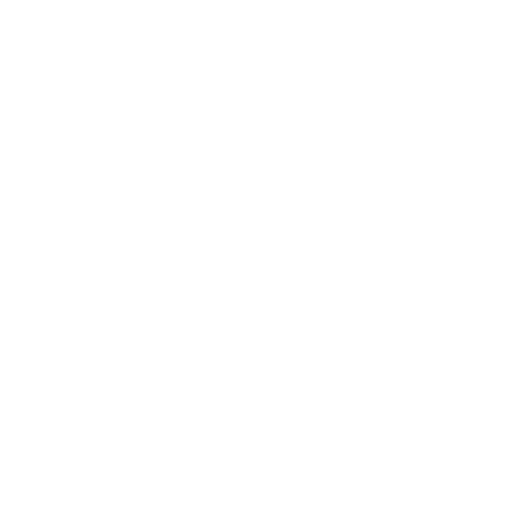
t = 0.00 s
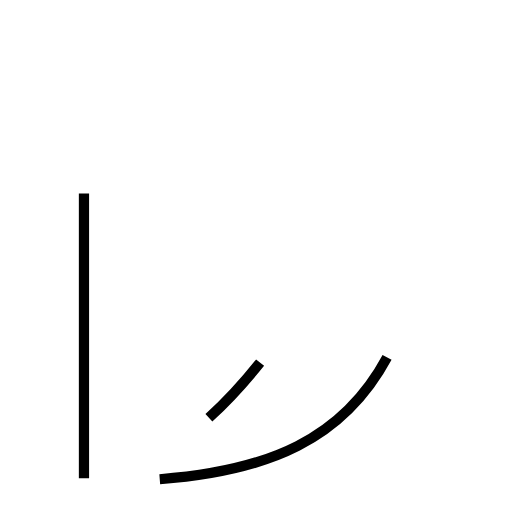
t = 1.85 s
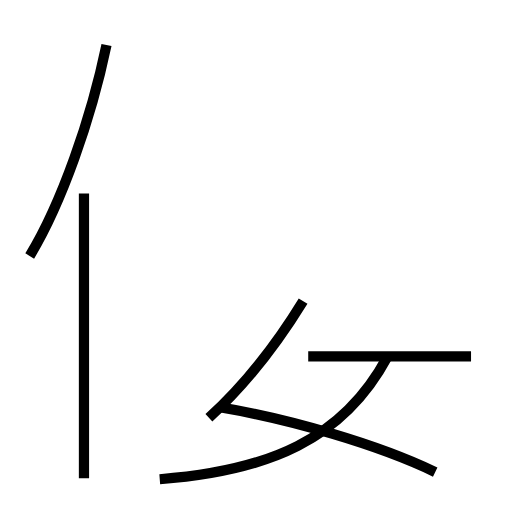
t = 3.86 s
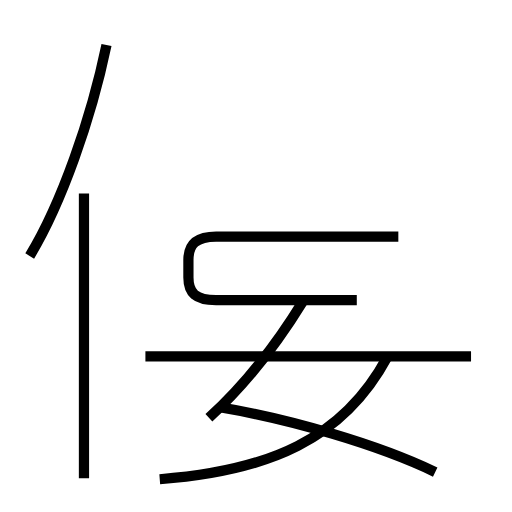
t = 5.58 s
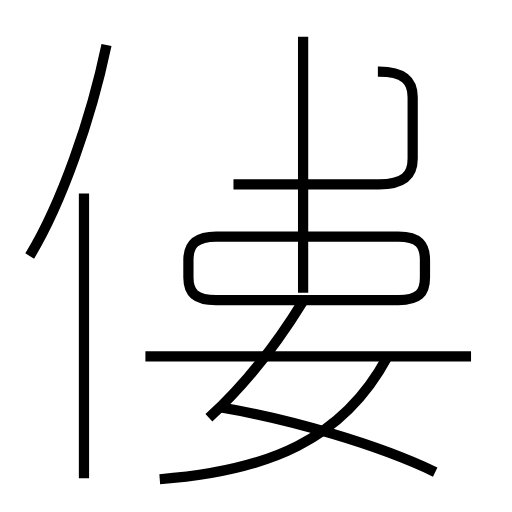
t = 7.64 s
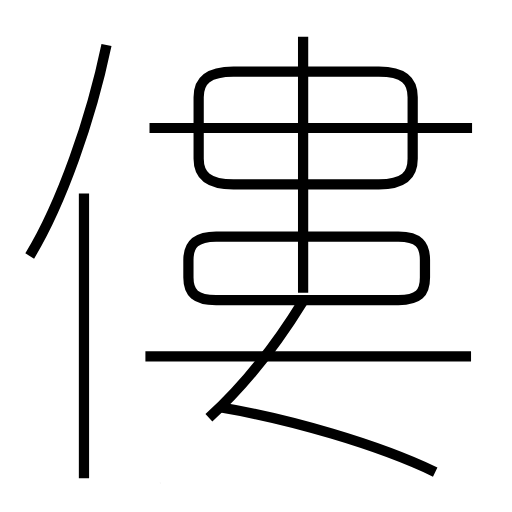
t = 9.48 s

The animated SVG that drew these frames (rendered in a browser with its animation timeline set to each time). Animation: 10 SMIL elements (animate=10); one cycle of 9.48 s.

<?xml version='1.0' encoding='utf-8'?>
<svg viewBox="0.0 -6.0 50.0 50.0" version="1.1" xmlns="http://www.w3.org/2000/svg"><rect x="-1000" y="-1000" width="2000" height="2000" stroke="white" fill="white" /><g style="fill:none;stroke:#000000;stroke-width:1"><path d="M 15.6 2.8 C 26.2 2.0 33.5 -1.1 37.8 -9.1 " transform="translate(0.0 38.0)" stroke-dasharray="26.43535306153206" stroke-dashoffset="26.43535306153206"><animate attributeName="stroke-dashoffset" from="26.43535306153206" to="0" dur="0.7930605918459618s" begin="0s; anim_end.end" fill="freeze" id="anim0" /></path><path d="M 8.2 2.7 L 8.2 -25.1 " transform="translate(0.0 38.0)" stroke-dasharray="27.8" stroke-dashoffset="27.8"><animate attributeName="stroke-dashoffset" from="27.8" to="0" dur="0.834s" begin="anim0.end" fill="freeze" id="anim1" /></path><path d="M 20.4 -3.2 C 23.7 -6.2 26.9 -10.2 29.6 -14.6 " transform="translate(0.0 38.0)" stroke-dasharray="14.696150302651905" stroke-dashoffset="14.696150302651905"><animate attributeName="stroke-dashoffset" from="14.696150302651905" to="0" dur="0.4408845090795571s" begin="anim1.end" fill="freeze" id="anim2" /></path><path d="M 42.5 2.1 C 36.9 -0.6 28.2 -3.1 21.6 -4.2 " transform="translate(0.0 38.0)" stroke-dasharray="21.889034080297048" stroke-dashoffset="21.889034080297048"><animate attributeName="stroke-dashoffset" from="21.889034080297048" to="0" dur="0.6566710224089114s" begin="anim2.end" fill="freeze" id="anim3" /></path><path d="M 2.9 -19.0 C 6.0 -24.1 8.9 -32.4 10.4 -39.6 " transform="translate(0.0 38.0)" stroke-dasharray="22.011736282070984" stroke-dashoffset="22.011736282070984"><animate attributeName="stroke-dashoffset" from="22.011736282070984" to="0" dur="0.6603520884621294s" begin="anim3.end" fill="freeze" id="anim4" /></path><path d="M 46.0 -9.2 L 14.2 -9.2 " transform="translate(0.0 38.0)" stroke-dasharray="31.8" stroke-dashoffset="31.8"><animate attributeName="stroke-dashoffset" from="31.8" to="0" dur="0.954s" begin="anim4.end" fill="freeze" id="anim5" /></path><path d="M 38.9 -20.9 L 21.1 -20.9 C 19.1 -20.9 18.4 -20.1 18.4 -18.6 L 18.4 -16.9 C 18.4 -15.4 19.1 -14.7 21.1 -14.7 L 38.9 -14.7 C 40.9 -14.7 41.5 -15.4 41.5 -16.9 L 41.5 -18.6 C 41.5 -20.1 40.9 -20.9 38.9 -20.9 Z " transform="translate(0.0 38.0)" stroke-dasharray="55.14255147778745" stroke-dashoffset="55.14255147778745"><animate attributeName="stroke-dashoffset" from="55.14255147778745" to="0" dur="1.6542765443336234s" begin="anim5.end" fill="freeze" id="anim6" /></path><path d="M 29.6 -15.4 L 29.6 -40.4 " transform="translate(0.0 38.0)" stroke-dasharray="25.0" stroke-dashoffset="25.0"><animate attributeName="stroke-dashoffset" from="25.0" to="0" dur="0.75s" begin="anim6.end" fill="freeze" id="anim7" /></path><path d="M 22.8 -26.0 L 37.0 -26.0 C 39.5 -26.0 40.3 -26.9 40.3 -28.5 L 40.3 -34.5 C 40.3 -36.1 39.5 -37.0 37.0 -37.0 L 22.8 -37.0 C 20.3 -37.0 19.4 -36.1 19.4 -34.5 L 19.4 -28.5 C 19.4 -26.9 20.3 -26.0 22.8 -26.0 Z " transform="translate(0.0 38.0)" stroke-dasharray="59.624193397667625" stroke-dashoffset="59.624193397667625"><animate attributeName="stroke-dashoffset" from="59.624193397667625" to="0" dur="1.7887258019300287s" begin="anim7.end" fill="freeze" id="anim8" /></path><path d="M 46.1 -31.5 L 14.6 -31.5" transform="translate(0.0 38.0)" stroke-dasharray="31.5" stroke-dashoffset="31.5"><animate attributeName="stroke-dashoffset" from="31.5" to="0" dur="0.945s" begin="anim8.end" fill="freeze" id="anim_end" /></path></g></svg>
